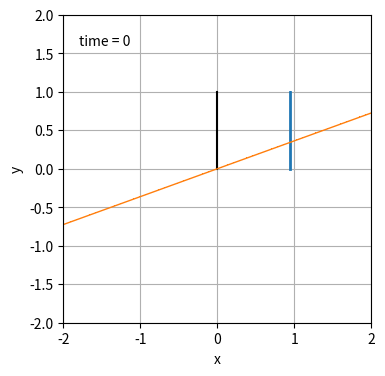

Recreate this plot in Python.
import numpy as np
import matplotlib.pyplot as plt
from matplotlib.animation import FuncAnimation
from collections import deque


def f(t):
    return -np.log(1+np.exp(-t))


def df(t):
    return (1+np.exp(t))**-1


def D_phi(x, phi):
    return phi*x

def R1(phi):
    return h/2*phi**2


def dR1_phi(phi):
    return h*phi


# unregularized loss
def L(theta, phi):
    return f(theta*phi) + f(0)


# derivation of L for theta
def dL_theta(theta, phi):
    return df(theta*phi)*phi

# derivation of L for phi
def dL_phi(theta, phi):
    return df(theta*phi)*theta - dR1_phi(phi)



def AGD_step(theta, phi, h):
    theta -= h * dL_theta(theta,phi)
    phi += h * dL_phi(theta,phi)
    return theta, phi


history_len = 100  # how many trajectory points to display

h = 0.5
theta = [np.random.rand()]
phi = [np.random.rand()]

for i in range(history_len):
    theta_i, phi_i = AGD_step(theta[i],phi[i],h)
    theta.append(theta_i)
    phi.append(phi_i)

fig = plt.figure(figsize=(5, 4))
ax = fig.add_subplot(autoscale_on=False, xlim=(-2, 2), ylim=(-2, 2))
ax.set_aspect('equal')
ax.grid()
ax.set_xlabel('x')
ax.set_ylabel('y')

ax.plot([0, 0], [0, 1], 'k')
line, = ax.plot([], [], ',-', lw=2)
deriv, = ax.plot([], [], ',-', lw=1)
time_template = 'time = %.0f'
time_text = ax.text(0.05, 0.9, '', transform=ax.transAxes)
history_x, history_y = deque(maxlen=history_len), deque(maxlen=history_len)

x = np.linspace(-2,2)


def animate(i):
    current_theta, current_phi = theta[i], phi[i]
    y = D_phi(x, current_phi)
    line.set_data([current_theta,current_theta],[0,1])
    deriv.set_data(x,y)
    time_text.set_text(time_template % i)
    return line, deriv, time_text


ani = FuncAnimation(fig, animate, 50, interval=100, blit=True)
#plt.show()

#ani.save('myAnimation.gif', writer='imagemagick', fps=30)